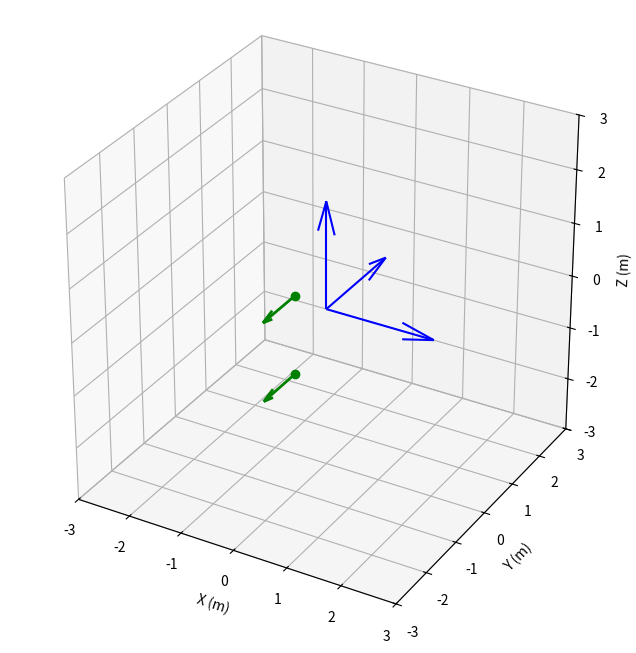

Source code (Python):
import numpy as np
import matplotlib.pyplot as plt

class Thruster:
    def __init__(self, position, point, misalignment, force):
        '''
        this defines the position and the ponting of an RCS thruster, with an additional offset:
        
        -All vectors are taken for a body fixed axis centered at the centre of mass and are in SI units
        -The angles (alpha, beta, gamma) correspond to sequential rotations around a fixed xyz axis in that order
        '''
        self.position = np.array(position)
        self.forceUnit = -np.array(point)/np.linalg.norm(np.array(point))
        self.forceScale = force
        self.alpha, self.beta, self.gamma = misalignment

        #https://en.wikipedia.org/wiki/Rotation_matrix (extrinsic rotation) (x-y-z rotation)
        self.xMatrix = np.array([[1, 0                 ,  0                 ],
                                 [0, np.cos(self.alpha), -np.sin(self.alpha)],
                                 [0, np.sin(self.alpha),  np.cos(self.alpha)]])
        
        self.yMatrix = np.array([[np.cos(self.beta) , 0, np.sin(self.beta)],
                                 [0                 , 1, 0                ],
                                 [-np.sin(self.beta), 0, np.cos(self.beta)]])
        
        self.zMatrix = np.array([[np.cos(self.gamma), -np.sin(self.gamma), 0],
                                 [np.sin(self.gamma),  np.cos(self.gamma), 0],
                                 [0                 ,  0                 , 1]])
        
        
        
        self.rotMatrix = np.matmul(self.xMatrix, np.matmul(self.yMatrix, self.zMatrix))

        self.forceUnitNew = np.matmul(self.rotMatrix, self.forceUnit)
    
    def __str__(self):
        return f"pos: {self.position}, point: {self.forceUnit}, missAll.: {[self.alpha, self.beta, self.gamma]}"

    def calcEffect(self, parasitic = True):
        '''
        calculates the force and torque effect due to the thruster
        '''
        self.intendedTorque = np.cross(self.position, self.forceScale * self.forceUnit)
        self.actualTorque = np.cross(self.position, self.forceScale * self.forceUnitNew)
        self.parasiticTorque = self.actualTorque - self.intendedTorque

        if parasitic == True:
            return (self.parasiticTorque, self.forceScale * self.forceUnitNew)
        else:
            return (self.intendedTorque, self.forceScale * self.forceUnit)

def plotThrusters(active = [], inactive = []):
    max_val = 3
    fig = plt.figure( figsize = (10,8) )
    ax  = fig.add_subplot( 111, projection = '3d')

    #pitterates over each thruster
    for thruster in active + inactive:
        position = thruster.position
        point = -thruster.forceUnit 
        #plots the posiiton
        if thruster in active:
            color = 'green'
        else:
            color = 'red'
        ax.plot( [ position[0] ], [ position[1] ], [ position[2] ], 
                'o',
        	    color = color )		
        max_val = max( [ abs(position).max(), max_val ] )

	#--------------------------------------------------------------------------------------------------
	#Thruster pointing direction
        ax.quiver( position[0], position[1], position[2], point[0], point[1], point[2], color = color, lw=2, hatch='O')

	#---	----------------------------------------------------------------------------------------------------------

	#plots the central body axes
    x, y, z = [ [ 0, 0, 0 ], [ 0, 0, 0  ], [ 0, 0, 0 ] ]
    u, v, w = [ [ 2, 0, 0 ], [ 0, 2, 0 ], [ 0, 0, 2 ] ]
    ax.quiver( x, y, z, u, v, w, color = 'b' )
	#adds in the labels
    xlabel = 'X (%s)' % 'm'
    ylabel = 'Y (%s)' % 'm'
    zlabel = 'Z (%s)' % 'm' 
	
    ax.set_xlim( [ -max_val, max_val ] )
    ax.set_ylim( [ -max_val, max_val ] )
    ax.set_zlim( [ -max_val, max_val ] )
    ax.set_xlabel( xlabel )
    ax.set_ylabel( ylabel )
    ax.set_zlabel( zlabel )
    ax.set_box_aspect( [ 1, 1, 1 ] )
    ax.set_aspect( 'auto' )	
    plt.show()

class Maneuvre:
    def __init__(self, thrusters):
        self.thrusters = thrusters
        

    def __str__(self):
        return f"{self.thrusters}"
        
    def preformManeuvre(self, parasitic=True):
        self.T = np.zeros(3)
        self.F = np.zeros(3)
        for thruster in self.thrusters:
            effect = thruster.calcEffect(parasitic)
            self.T += effect[0]
            self.F += effect[1]
        print(f"Force: {self.F}, Torque: {self.T}")
    def plot(self):
        plotThrusters(active=self.thrusters)
'''
Here all of the thrusters are defined
'''
T1 = Thruster(
    position= [-0.01, 0.94, 0.74],
    point= [0, 1, 0],
    misalignment= [0,0,0],
    force= 10
)
T2 = Thruster(
    position= [-0.88, 0.45, 0.74],
    point= [-1, 0, 0],
    misalignment= [0,0,0],
    force= 10
)
T3 = Thruster(
    position= [-0.88, -0.45, 0.74],
    point= [-1, 0, 0],
    misalignment= [0,0,0],
    force= 10
)
T4 = Thruster(
    position= [-0.01, -0.99, 0.74],
    point= [0, -1, 0],
    misalignment= [0,0,0],
    force= 10
)
T5 = Thruster(
    position= [0.88, -0.45, 0.74],
    point= [1, 0, 0],
    misalignment= [0,0,0],
    force= 10
)
T6 = Thruster(
    position= [0.88, 0.45, 0.74],
    point= [1, 0, 0],
    misalignment= [0,0,0],
    force= 10
)

T7 = Thruster(
    position= [-0.01, 0.94, -0.72],
    point= [0, 1, 0],
    misalignment= [0,0,0],
    force= 10
)
T8 = Thruster(
    position= [-0.88, 0.45, -0.72],
    point= [-1, 0, 0],
    misalignment= [0,0,0],
    force= 10
)
T9 = Thruster(
    position= [-0.88, -0.45, -0.72],
    point= [-1, 0, 0],
    misalignment= [0,0,0],
    force= 10
)
T10 = Thruster(
    position= [-0.01, -0.99, -0.72],
    point= [0, -1, 0],
    misalignment= [0,0,0],
    force= 10
)
T11 = Thruster(
    position= [0.88, -0.45, -0.72],
    point= [1, 0, 0],
    misalignment= [0,0,0],
    force= 10
)
T12 = Thruster(
    position= [0.88, 0.45, -0.72],
    point= [1, 0, 0],
    misalignment= [0,0,0],
    force= 10
)

'''
Here all of the maneuvres are defined
'''
xmove = Maneuvre([T2, T3, T8, T9])
xmoveNeg = Maneuvre([T5, T6, T11, T12])

ymove = Maneuvre([T4, T10])
ymoveNeg = Maneuvre([T1, T7])

xrot = Maneuvre([T10, T1])
xrotNeg = Maneuvre([T4, T7])

yrot = Maneuvre([T11, T12, T2, T3])
yrotNeg = Maneuvre([T5, T6, T8, T9])

zrot = Maneuvre([T3, T6, T9, T12])
zrotNeg = Maneuvre([T2, T5, T8, T11])

#plotThrusters(active=[T1, T2, T3, T4, T5, T6] ,inactive=[T7, T8, T9, T10, T11, T12])

ymove.preformManeuvre(parasitic=False)
ymove.plot()
